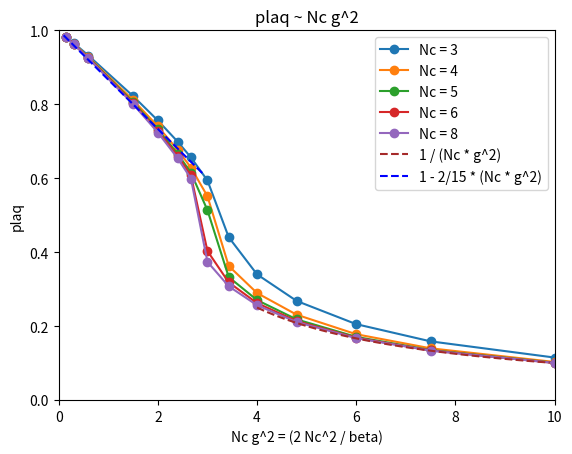

The script that saved this image:
import matplotlib.pyplot as plt
import numpy as np

line_color = [None, None, None, 'red', 'orange', 'green', 'blue', None, 'purple']

def draw_table1 (x, x_label, y, y_label, color, table_name) :
    batch_num = color.size
    plt.clf()
    plt.ylim(0, 1)    # y 坐标限制在 0 到 1
    # plt.xlim(0, 10)    # x 坐标限制在 0 到 1
    for i in range(batch_num):
        plt.plot(x[i], y[i], label=f'Nc = {color[i][0]}', marker = 'o')
        plt.xlabel(f'color = {color[i]}')
    plt.title(f'{table_name}')
    plt.xlabel(f'{x_label}')
    plt.ylabel(f'{y_label}')
    
    plt.legend()
    plt.savefig(table_name)
    plt.show()

# x = Nc * g^2
def draw_table2 (x, x_label, y, y_label, color, table_name) :
    batch_num = color.size

    plt.clf()
    plt.title(f'{table_name}')
    plt.ylim(0, 1)    # y 坐标限制在 0 到 1
    plt.xlim(0, 10)    # x 坐标限制在 0 到 10

    # draw real data
    for i in range(batch_num):
        plt.plot(x[i], y[i], label=f'Nc = {color[i][0]}', marker = 'o')
        plt.xlabel(f'color = {color[i]}')
    
    # draw ref data 参考曲线
    ref_x1_arr = np.arange(4, 10, 0.1)
    ref_y1_arr = ref_y1(ref_x1_arr)
    ref_y1_label = '1 / (Nc * g^2)'
    plt.plot(ref_x1_arr, ref_y1_arr, label=f'{ref_y1_label}', linestyle = '--', color = 'brown')

    ref_x2_arr = np.arange(0.1, 3, 0.1)
    ref_y2_arr = ref_y2(ref_x2_arr)
    ref_y2_label = '1 - 2/15 * (Nc * g^2)'
    plt.plot(ref_x2_arr, ref_y2_arr, label=f'{ref_y2_label}', linestyle = '--', color = 'blue')



    plt.xlabel(f'{x_label}')
    plt.ylabel(f'{y_label}')
    
    plt.legend()
    plt.savefig(table_name)
    plt.show()


# ref1 =  1 / (Nc * g^2)
def ref_y1 (Nc_g_square) :
    return 1 / Nc_g_square

# ref2 = 1 - (2/15) * (Nc * g^2)
def ref_y2 (Nc_g_square) :
    return (1 - (2/15) * Nc_g_square)


if __name__ == '__main__' :
    y_label = 'plaq'

    x1_label = 'g^2 = (2 Nc / beta)'
    x2_label = 'Nc g^2 = (2 Nc^2 / beta)'

    y = np.array(
        [
            # Nc = 3
            [   
                1.147157802991e-01, 1.585603132564e-01, 2.051171286958e-01, 2.678084595297e-01, 
                3.397876162723e-01, 4.403599139738e-01, 5.938912129345e-01, 6.562824144072e-01, 
                6.987866850967e-01, 7.561905293716e-01, 8.222968040994e-01, 9.318705584170e-01, 
                9.662732341350e-01, 9.832554038622e-01
            ],
            # Nc = 4
            [
                1.028059151143e-01, 1.397231942198e-01, 1.778222243068e-01, 2.305915054753e-01, 
                2.893196063513e-01, 3.626491417362e-01, 5.511819224108e-01, 6.288483585585e-01, 
                6.765897117363e-01, 7.401385662275e-01, 8.115416240123e-01, 9.279489626180e-01, 
                9.643920893898e-01, 9.823170236193e-01
            ], 
            # Nc = 5
            [
                1.008290405892e-01, 1.349994168001e-01, 1.706684836940e-01, 2.179232849774e-01, 
                2.702512837600e-01, 3.326388610550e-01, 5.135062903250e-01, 6.149362448823e-01, 
                6.659087339247e-01, 7.323156554607e-01, 8.064159392825e-01, 9.261473310685e-01, 
                9.635447072394e-01, 9.818985374135e-01
            ],
            # Nc = 6
            [   
                1.001959102701e-01, 1.339372613641e-01, 1.684496426601e-01, 2.133767098140e-01, 
                2.620971081693e-01, 3.182138997683e-01, 4.030139327903e-01, 6.073458715560e-01, 
                6.600514999296e-01, 7.281598237611e-01, 8.035050553494e-01, 9.252220525842e-01, 
                9.630748651857e-01, 9.816711165184e-01
            ],
            # Nc = 8
            [ 
                1.000847459193e-01, 1.335129938941e-01, 1.672340826799e-01, 2.107238844708e-01, 
                2.563394607850e-01, 3.076878553060e-01, 3.736977664830e-01, 5.992048189478e-01, 
                6.538442352275e-01, 7.236652728097e-01, 8.006708131321e-01, 9.242064293460e-01, 
                9.626223917997e-01, 9.814251224791e-01
            ]
        ]
    )

    # beta = {1.0 1.5 2.0 2.5 3.0 } * Nc * Nc / 3
    Nc = np.array([[3], [4], [5], [6], [8]])

    const = np.array(
        [
            [ 
                0.6, 0.8, 1, 1.25, 1.5, 1.75, 2, 2.25, 2.5, 3, 4, 10, 20, 40
            ]
        ]) 

    beta = (Nc * Nc / 3) * const
    
    # x1 = 2 * Nc / beta
    g_square = 2 * Nc / beta
    # x2 = 2 * Nc^2 / beta
    Nc_g_square = 2 * Nc * Nc / beta

    print(f'beta = \n{beta}')
    print(f'x1 = \n{g_square}')
    print(f'x2 = \n{Nc_g_square}')

    draw_table1(g_square, x1_label, y, y_label, Nc, table_name='plaq ~ g^2')
    draw_table2 (Nc_g_square, x2_label, y, y_label, Nc, table_name='plaq ~ Nc g^2')
